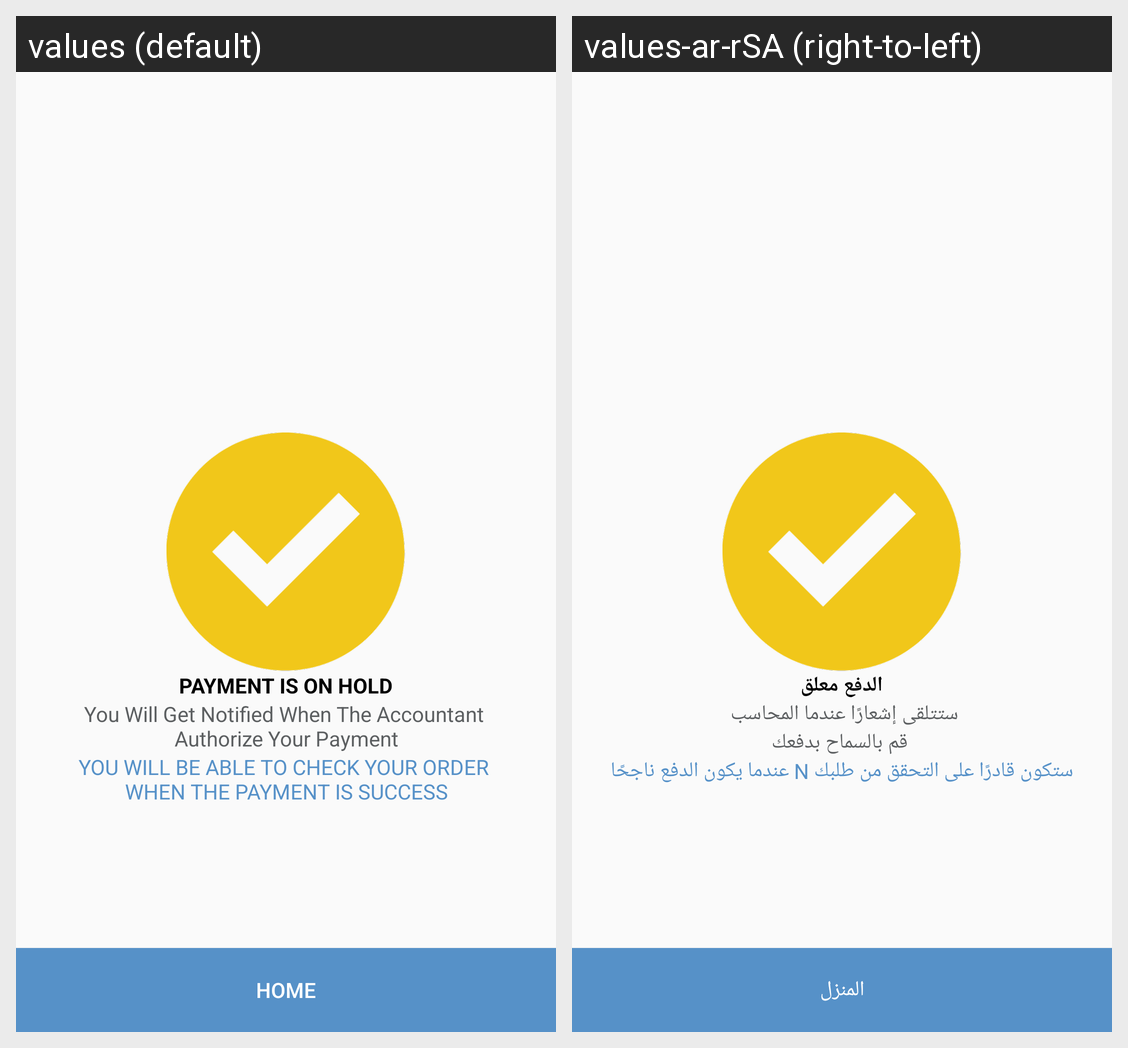

For this localized Android screen grid, give each drawn string resource with its value in every locale shown.
Android screen res/layout/activity_payment_status_hold.xml rendered under 2 locales, left to right: values (default), values-ar-rSA (right-to-left). Device: Nexus 5 (rendered at 1080×1920; each locale shown at half size, 540×960, under a caption strip naming it); theme AppTheme.
Strings drawn on this screen, with the default value and each locale's value (text and hints the layout hard-codes, and strings that could not be matched under every locale, appear in the picture but are not listed):

payment_hold
  values: PAYMENT IS ON HOLD
  values-ar-rSA: الدفع معلق

payment_have_notify
  values: You Will Get Notified When The Accountant 
      Authorize Your Payment
  values-ar-rSA: ستتلقى إشعارًا عندما المحاسب 
       قم بالسماح بدفعك

payment_checkorder
  values: YOU WILL BE ABLE TO CHECK YOUR ORDER 
      WHEN THE PAYMENT IS SUCCESS
  values-ar-rSA: ستكون قادرًا على التحقق من طلبك ​​n عندما يكون الدفع ناجحًا

home
  values: Home
  values-ar-rSA: المنزل
